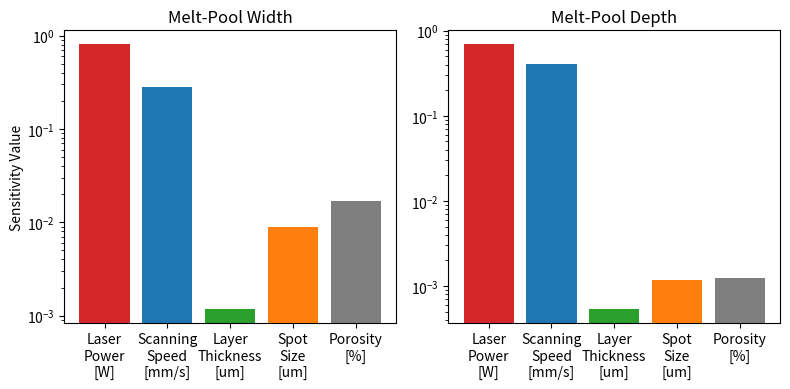

Generate this figure with matplotlib:
import matplotlib.pyplot as plt
import pandas as pd
from matplotlib.cm import get_cmap
import numpy as np
import textwrap


params = ['Laser\nPower\n[W]','Scanning\nSpeed\n[mm/s]','Layer\nThickness\n[um]','Spot\nSize\n[um]','Porosity\n[%]']
# values_width = [pow(10,0.820867759), pow(10,0.279461045), pow(10,0.001164634), pow(10,0.008927962), pow(10,0.016793913)]
# values_depth = [pow(10,0.70479538), pow(10,0.404152123), pow(10,0.000530379), pow(10,0.001178912), pow(10,0.001229683)]

values_width = [0.820867759, 0.279461045, 0.001164634, 0.008927962, 0.016793913]
values_depth = [0.70479538,0.404152123,0.000530379,0.001178912,0.001229683]

# Create subplots
fig, axes = plt.subplots(nrows=1, ncols=2,tight_layout=True,  figsize=(8, 4))
#sharey=True,
#adjust the horizontal space between two plots
plt.subplots_adjust(wspace=0.3)



bar_labels = ['red', 'blue', 'green', 'orange', 'gray']
bar_colors = ['tab:red', 'tab:blue', 'tab:green', 'tab:orange','tab:gray']

axes[0].bar(params, values_width, label=bar_labels, color=bar_colors)
axes[0].set_ylabel('Sensitivity Value', labelpad = 2)
axes[0].set_title('Melt-Pool Width')
axes[0].set_yscale('log')  # Setting y-scale to logarithmic (base 10)


axes[1].bar(params, values_depth, label=bar_labels, color=bar_colors)
# axes[1].set_ylabel('Sensitivity Value', labelpad = 2)
axes[1].set_title('Melt-Pool Depth')
axes[1].set_yscale('log')  # Setting y-scale to logarithmic (base 10)



# Save the plot as a PNG file
plt.savefig(f'LPBF_Plot_barChart_Fig11_SA.png', bbox_inches='tight', dpi = 1200)

plt.show()